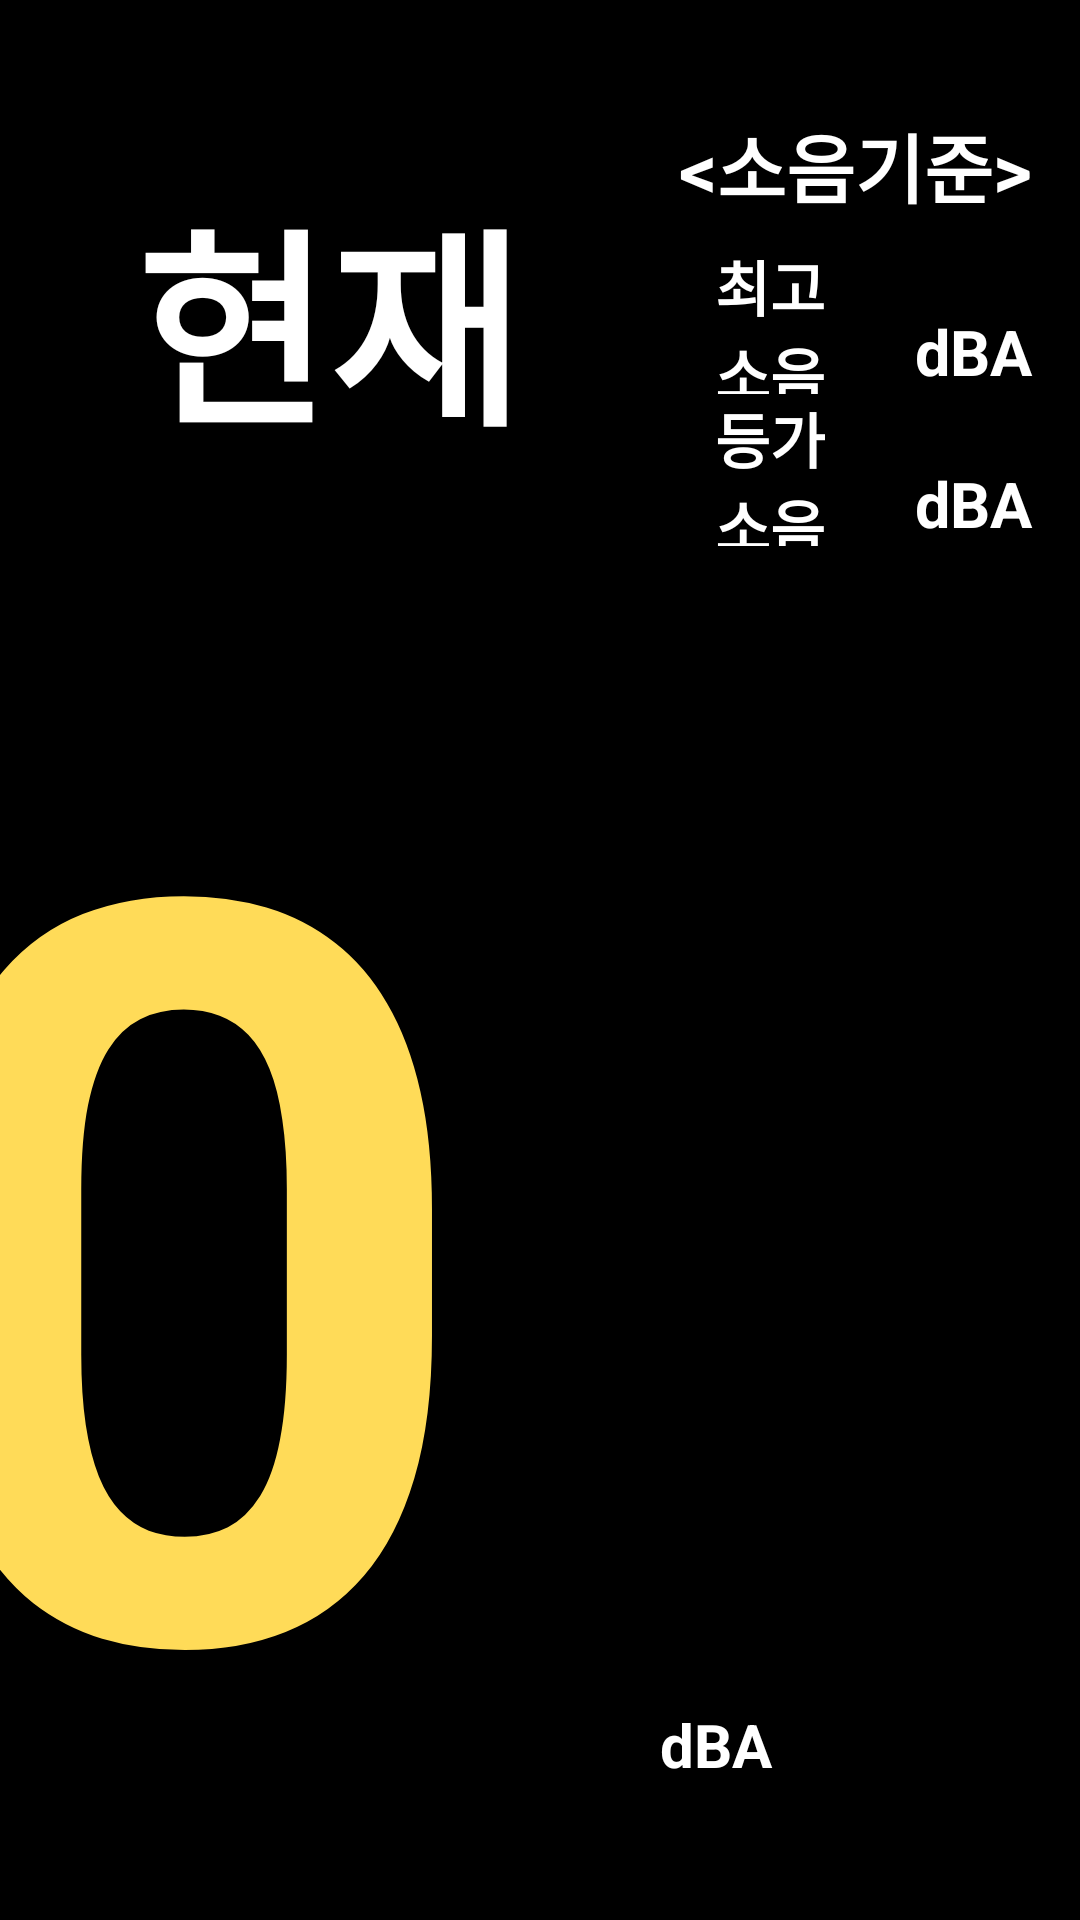

Write the Android layout XML for this screen, with the resource values it uses.
<!-- AndroidManifest.xml: application theme AppTheme -->
<!-- res/layout/page_decibel_01.xml -->
<?xml version="1.0" encoding="utf-8"?>
<LinearLayout xmlns:android="http://schemas.android.com/apk/res/android"
    xmlns:app="http://schemas.android.com/apk/res-auto"
    xmlns:tools="http://schemas.android.com/tools"
    android:layout_width="match_parent"
    android:layout_height="match_parent"
    android:background="@color/background_default"
    android:orientation="vertical">

    <TextView
        android:id="@+id/receive_text"
        android:layout_width="match_parent"
        android:layout_height="match_parent"
        android:gravity="bottom"
        android:visibility="gone" />

    <TextView
        android:id="@+id/tv_receive_end_string_01"
        android:layout_width="wrap_content"
        android:layout_height="wrap_content"
        android:textColor="@color/colorAccent"
        android:textSize="30sp"
        android:textStyle="bold"
        android:visibility="gone"
        tools:text="2023.04.27 11:17:16 Runtime 00:01:00" />

    <LinearLayout
        android:layout_width="match_parent"
        android:layout_height="match_parent"
        android:orientation="vertical">

        <LinearLayout
            android:layout_marginTop="30dp"
            android:layout_width="match_parent"
            android:layout_height="0dp"
            android:layout_marginHorizontal="15dp"
            android:layout_weight="1.8">

            <TextView
                android:layout_width="0dp"
                android:layout_height="match_parent"
                android:layout_marginLeft="30dp"
                android:layout_weight="3"
                android:gravity="center|left"
                android:maxLines="1"
                android:text="현재 소음"
                android:textColor="@color/textColor_default"
                android:textSize="70sp"
                android:textStyle="bold" />

            <LinearLayout
                android:layout_width="0dp"
                android:layout_height="match_parent"
                android:layout_weight="2"
                android:orientation="vertical">

                <TextView
                    android:id="@+id/content_title"
                    android:layout_width="match_parent"
                    android:layout_height="0dp"
                    android:layout_weight="1.7"
                    android:autoSizeMaxTextSize="50sp"
                    android:autoSizeMinTextSize="10sp"
                    android:autoSizeStepGranularity="1sp"
                    android:autoSizeTextType="uniform"
                    android:gravity="center"
                    android:text="&lt;소음기준&gt;"
                    android:textColor="@color/textColor_default"
                    android:textStyle="bold" />

                <LinearLayout
                    android:id="@+id/content_01"
                    android:layout_width="match_parent"
                    android:layout_height="0dp"
                    android:layout_weight="1.7"
                    android:orientation="horizontal">

                    <TextView
                        android:layout_width="0dp"
                        android:layout_height="match_parent"
                        android:layout_marginEnd="5dp"
                        android:layout_weight="2.5"
                        android:autoSizeMaxTextSize="40sp"
                        android:autoSizeMinTextSize="20sp"
                        android:autoSizeStepGranularity="1sp"
                        android:autoSizeTextType="uniform"
                        android:gravity="center|right"
                        android:text="최고소음"
                        android:textColor="@color/textColor_default"
                        android:textStyle="bold" />

                    <TextView
                        android:id="@+id/tv_stdMaxDecibel"
                        android:layout_width="0dp"
                        android:layout_height="match_parent"
                        android:layout_weight="1"
                        android:autoSizeMaxTextSize="60sp"
                        android:autoSizeMinTextSize="25sp"
                        android:autoSizeStepGranularity="1sp"
                        android:autoSizeTextType="uniform"
                        android:gravity="center"
                        android:textColor="@color/colorStatusText"
                        android:textStyle="bold"
                        tools:text="60" />

                    <TextView
                        android:layout_width="0dp"
                        android:layout_height="match_parent"
                        android:layout_marginStart="5dp"
                        android:layout_weight="2"
                        android:autoSizeMaxTextSize="25sp"
                        android:autoSizeMinTextSize="10sp"
                        android:autoSizeStepGranularity="1sp"
                        android:autoSizeTextType="uniform"
                        android:gravity="center|left|bottom"
                        android:text="dBA"
                        android:textColor="@color/textColor_default"
                        android:textStyle="bold" />
                </LinearLayout>

                <LinearLayout
                    android:id="@+id/content_02"
                    android:layout_width="match_parent"
                    android:layout_height="0dp"
                    android:layout_weight="1.7"
                    android:orientation="horizontal">

                    <TextView
                        android:layout_width="0dp"
                        android:layout_height="match_parent"
                        android:layout_marginEnd="5dp"
                        android:layout_weight="2.5"
                        android:autoSizeMaxTextSize="40sp"
                        android:autoSizeMinTextSize="20sp"
                        android:autoSizeStepGranularity="1sp"
                        android:autoSizeTextType="uniform"
                        android:gravity="center|right"
                        android:text="등가소음"
                        android:textColor="@color/textColor_default"
                        android:textStyle="bold" />

                    <TextView
                        android:id="@+id/tv_stdThrDecibel"
                        android:layout_width="0dp"
                        android:layout_height="match_parent"
                        android:layout_weight="1"
                        android:autoSizeMaxTextSize="60sp"
                        android:autoSizeMinTextSize="25sp"
                        android:autoSizeStepGranularity="1sp"
                        android:autoSizeTextType="uniform"
                        android:gravity="center"
                        android:textColor="@color/colorStatusText"
                        android:textStyle="bold"
                        tools:text="60" />

                    <TextView
                        android:layout_width="0dp"
                        android:layout_height="match_parent"
                        android:layout_marginStart="5dp"
                        android:layout_weight="2"
                        android:autoSizeMaxTextSize="25sp"
                        android:autoSizeMinTextSize="10sp"
                        android:autoSizeStepGranularity="1sp"
                        android:autoSizeTextType="uniform"
                        android:gravity="center|left|bottom"
                        android:text="dBA"
                        android:textColor="@color/textColor_default"
                        android:textStyle="bold" />
                </LinearLayout>
            </LinearLayout>

        </LinearLayout>

        <LinearLayout
            android:layout_width="match_parent"
            android:layout_height="0dp"
            android:layout_weight="5.4"
            android:orientation="horizontal">

            <TextView
                android:id="@+id/tv_currentDecibel"
                android:layout_width="0dp"
                android:layout_height="match_parent"
                android:layout_marginEnd="50dp"
                android:layout_weight="4"
                android:autoSizeMaxTextSize="9000sp"
                android:autoSizeMinTextSize="200sp"
                android:autoSizeStepGranularity="3sp"
                android:autoSizeTextType="uniform"
                android:gravity="bottom|center|right"
                android:maxLines="1"
                android:text="0"
                android:textColor="@color/colorStatusText"
                android:textStyle="bold"
                tools:text="30.8" />

            <TextView
                android:layout_width="0dp"
                android:layout_height="match_parent"
                android:layout_gravity="center"
                android:layout_marginStart="10dp"
                android:layout_marginEnd="100dp"
                android:layout_weight="1"
                android:layout_marginBottom="30dp"
                android:autoSizeMaxTextSize="150sp"
                android:autoSizeMinTextSize="20sp"
                android:autoSizeStepGranularity="2sp"
                android:autoSizeTextType="uniform"
                android:gravity="center|left|bottom"
                android:maxLines="1"
                android:text="dBA"
                android:textColor="@color/textColor_default"
                android:textStyle="bold" />
        </LinearLayout>

    </LinearLayout>

</LinearLayout>
<!-- resources referenced by this layout -->
<resources>
  <color name="background_default">#000000</color>
  <color name="colorAccent">#ff6e40</color>
  <color name="colorStatusText">#FFDB58</color>
  <color name="textColor_default">#FFFFFF</color>
  <style name="AppTheme" parent="Theme.AppCompat.NoActionBar">
          <item name="colorPrimary">@color/colorPrimary</item>
          <item name="colorPrimaryDark">#03A9F4</item>
          <item name="colorAccent">@color/colorAccent</item>
          <item name="android:windowFullscreen">true</item>
      </style>
  <color name="colorPrimary">#d84315</color>
</resources>
